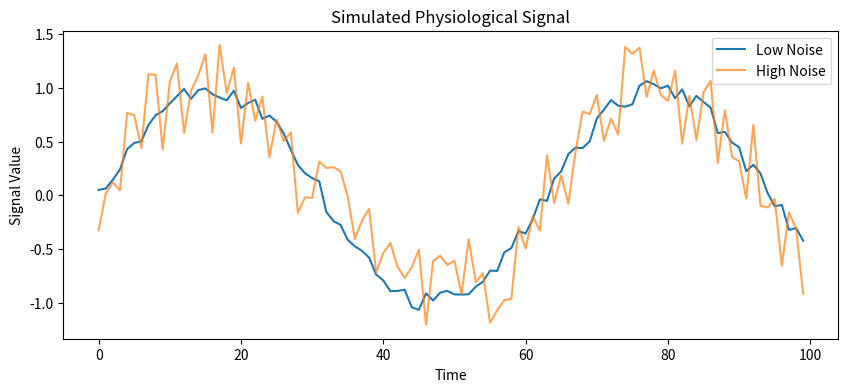

Recreate this plot in Python.
import math
import random
import matplotlib.pyplot as plt

def signal_generator(noise_level, num_points=100):
    time = list(range(num_points))
    signal = []

    for t in time:
        value = math.sin(t * 0.1) + random.uniform(-noise_level, noise_level)
        signal.append(value)

    return time, signal

if __name__ == "__main__":
    time, signal_low_noise = signal_generator(noise_level=0.1)
    _, signal_high_noise = signal_generator(noise_level=0.5)

    print(f"Low Noise Average: {sum(signal_low_noise)/len(signal_low_noise)}")
    print(f"High Noise Average: {sum(signal_high_noise)/len(signal_high_noise)}")


    plt.figure(figsize=(10,4))
    plt.plot(time, signal_low_noise, label="Low Noise")
    plt.plot(time, signal_high_noise, label="High Noise", alpha=0.7)

    plt.title("Simulated Physiological Signal")
    plt.xlabel("Time")
    plt.ylabel("Signal Value")
    plt.legend()
    plt.show()